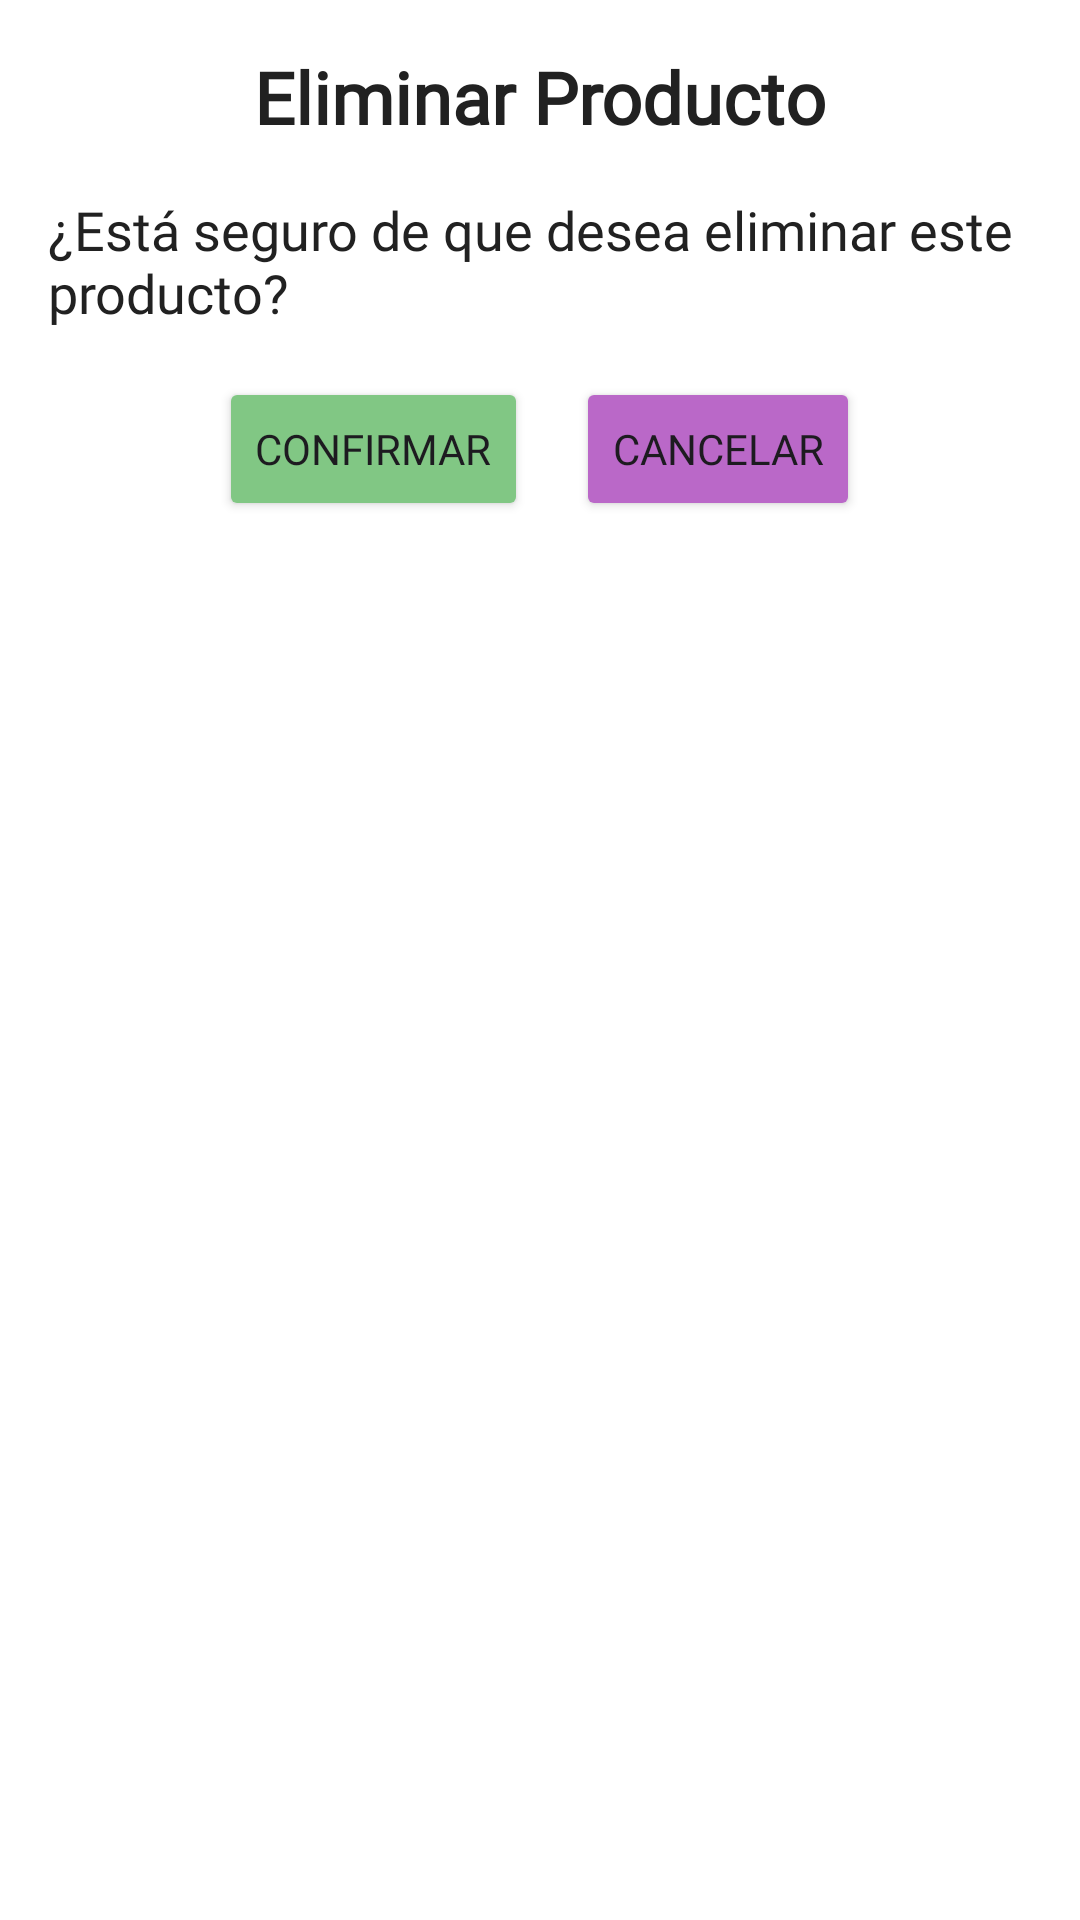

Android layout source for this screen:
<!-- AndroidManifest.xml: application theme Theme.Inventary_App -->
<!-- res/layout/dialog_eliminar_producto.xml -->
<?xml version="1.0" encoding="utf-8"?>
<LinearLayout xmlns:android="http://schemas.android.com/apk/res/android"
    android:layout_width="match_parent"
    android:layout_height="wrap_content"
    android:orientation="vertical"
    android:padding="16dp"
    android:background="@color/background">

    <TextView
        android:layout_width="wrap_content"
        android:layout_height="wrap_content"
        android:layout_gravity="center"
        android:fontFamily="@font/acme"
        android:text="Eliminar Producto"
        android:textColor="@color/textTitle"
        android:textSize="24sp"
        android:textStyle="bold" />

    <TextView
        android:layout_width="wrap_content"
        android:layout_height="wrap_content"
        android:layout_marginTop="16dp"
        android:fontFamily="@font/adamina"
        android:text="¿Está seguro de que desea eliminar este producto?"
        android:textColor="@color/textTitle"
        android:textSize="18sp" />

    <LinearLayout
        android:layout_width="match_parent"
        android:layout_height="wrap_content"
        android:orientation="horizontal"
        android:gravity="center"
        android:layout_marginTop="16dp">

        <Button
            android:id="@+id/btnConfirmarEliminar"
            android:layout_width="wrap_content"
            android:layout_height="wrap_content"
            android:layout_marginEnd="8dp"
            android:backgroundTint="@color/buttonGreen"
            android:fontFamily="@font/bakbak_one"
            android:text="Confirmar" />

        <Button
            android:id="@+id/btnCancelarEliminar"
            android:layout_width="wrap_content"
            android:layout_height="wrap_content"
            android:layout_marginStart="8dp"
            android:backgroundTint="@color/buttonPurple"
            android:fontFamily="@font/bakbak_one"
            android:text="Cancelar" />
    </LinearLayout>
</LinearLayout>
<!-- resources referenced by this layout -->
<resources>
  <color name="background">#FFFFFF</color>
  <color name="buttonGreen">#81C784</color>
  <color name="buttonPurple">#BA68C8</color>
  <color name="textTitle">#212121</color>
  <style name="Theme.Inventary_App" parent="Base.Theme.Inventary_App" />
  <style name="Base.Theme.Inventary_App" parent="Theme.Material3.DayNight.NoActionBar">
          
          <item name="android:colorPrimary">@android:color/black</item>
          <item name="android:colorPrimaryDark">@android:color/darker_gray</item> 
          <item name="android:colorAccent">@android:color/black</item>
      </style>
</resources>
